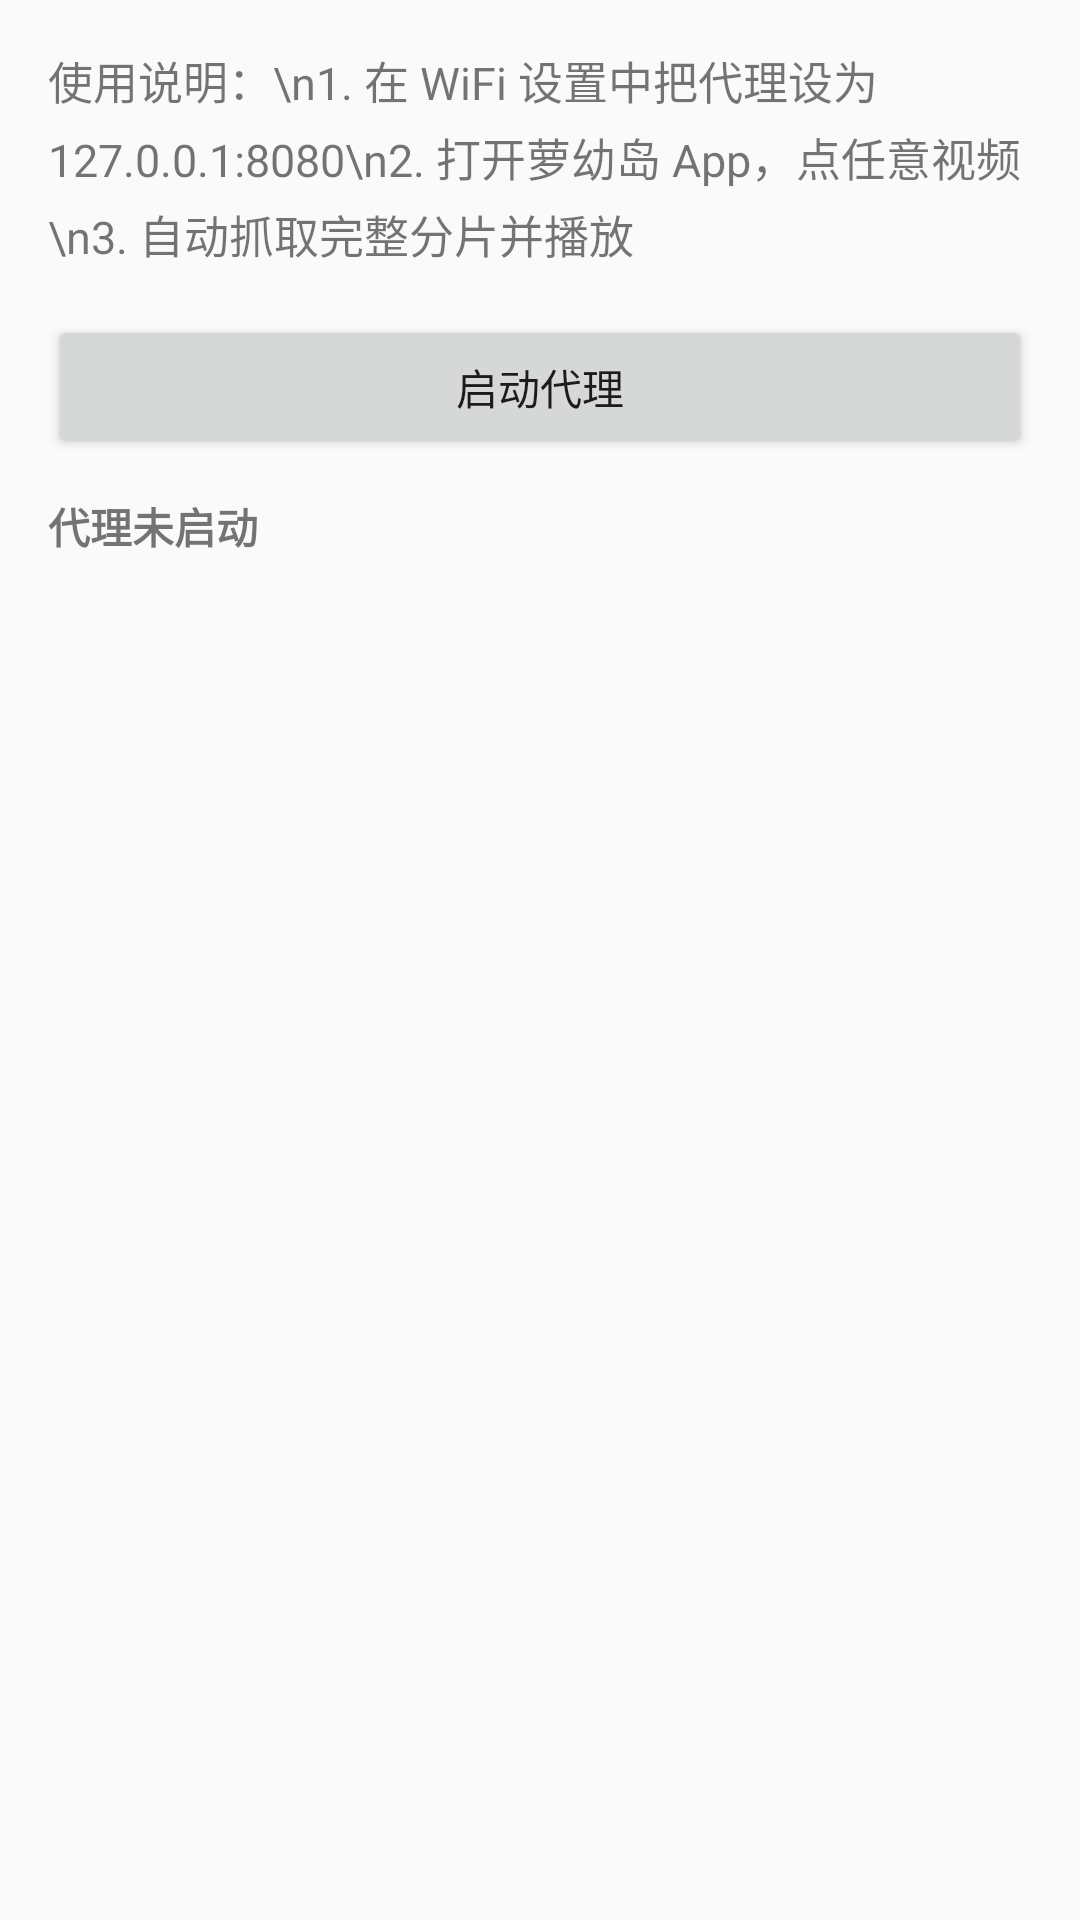

Write the Android layout XML for this screen, with the resource values it uses.
<!-- AndroidManifest.xml: application theme Theme.LydPlayer -->
<!-- res/layout/activity_main.xml -->
<?xml version="1.0" encoding="utf-8"?>
<LinearLayout xmlns:android="http://schemas.android.com/apk/res/android"
    android:layout_width="match_parent"
    android:layout_height="match_parent"
    android:orientation="vertical"
    android:padding="16dp">

    <TextView
        android:layout_width="match_parent"
        android:layout_height="wrap_content"
        android:lineSpacingExtra="4dp"
        android:text="使用说明：\n1. 在 WiFi 设置中把代理设为 127.0.0.1:8080\n2. 打开萝幼岛 App，点任意视频\n3. 自动抓取完整分片并播放"
        android:textSize="15sp" />

    <Button
        android:id="@+id/toggle_button"
        android:layout_width="match_parent"
        android:layout_height="wrap_content"
        android:layout_marginTop="16dp"
        android:text="启动代理" />

    <TextView
        android:id="@+id/status_text"
        android:layout_width="match_parent"
        android:layout_height="wrap_content"
        android:layout_marginTop="12dp"
        android:text="代理未启动"
        android:textSize="14sp"
        android:textStyle="bold" />

    <TextView
        android:id="@+id/log_text"
        android:layout_width="match_parent"
        android:layout_height="0dp"
        android:layout_marginTop="8dp"
        android:layout_weight="1"
        android:fontFamily="monospace"
        android:textSize="12sp" />
</LinearLayout>
<!-- resources referenced by this layout -->
<resources>
  <style name="Theme.LydPlayer" parent="Theme.AppCompat.Light.NoActionBar" />
</resources>
